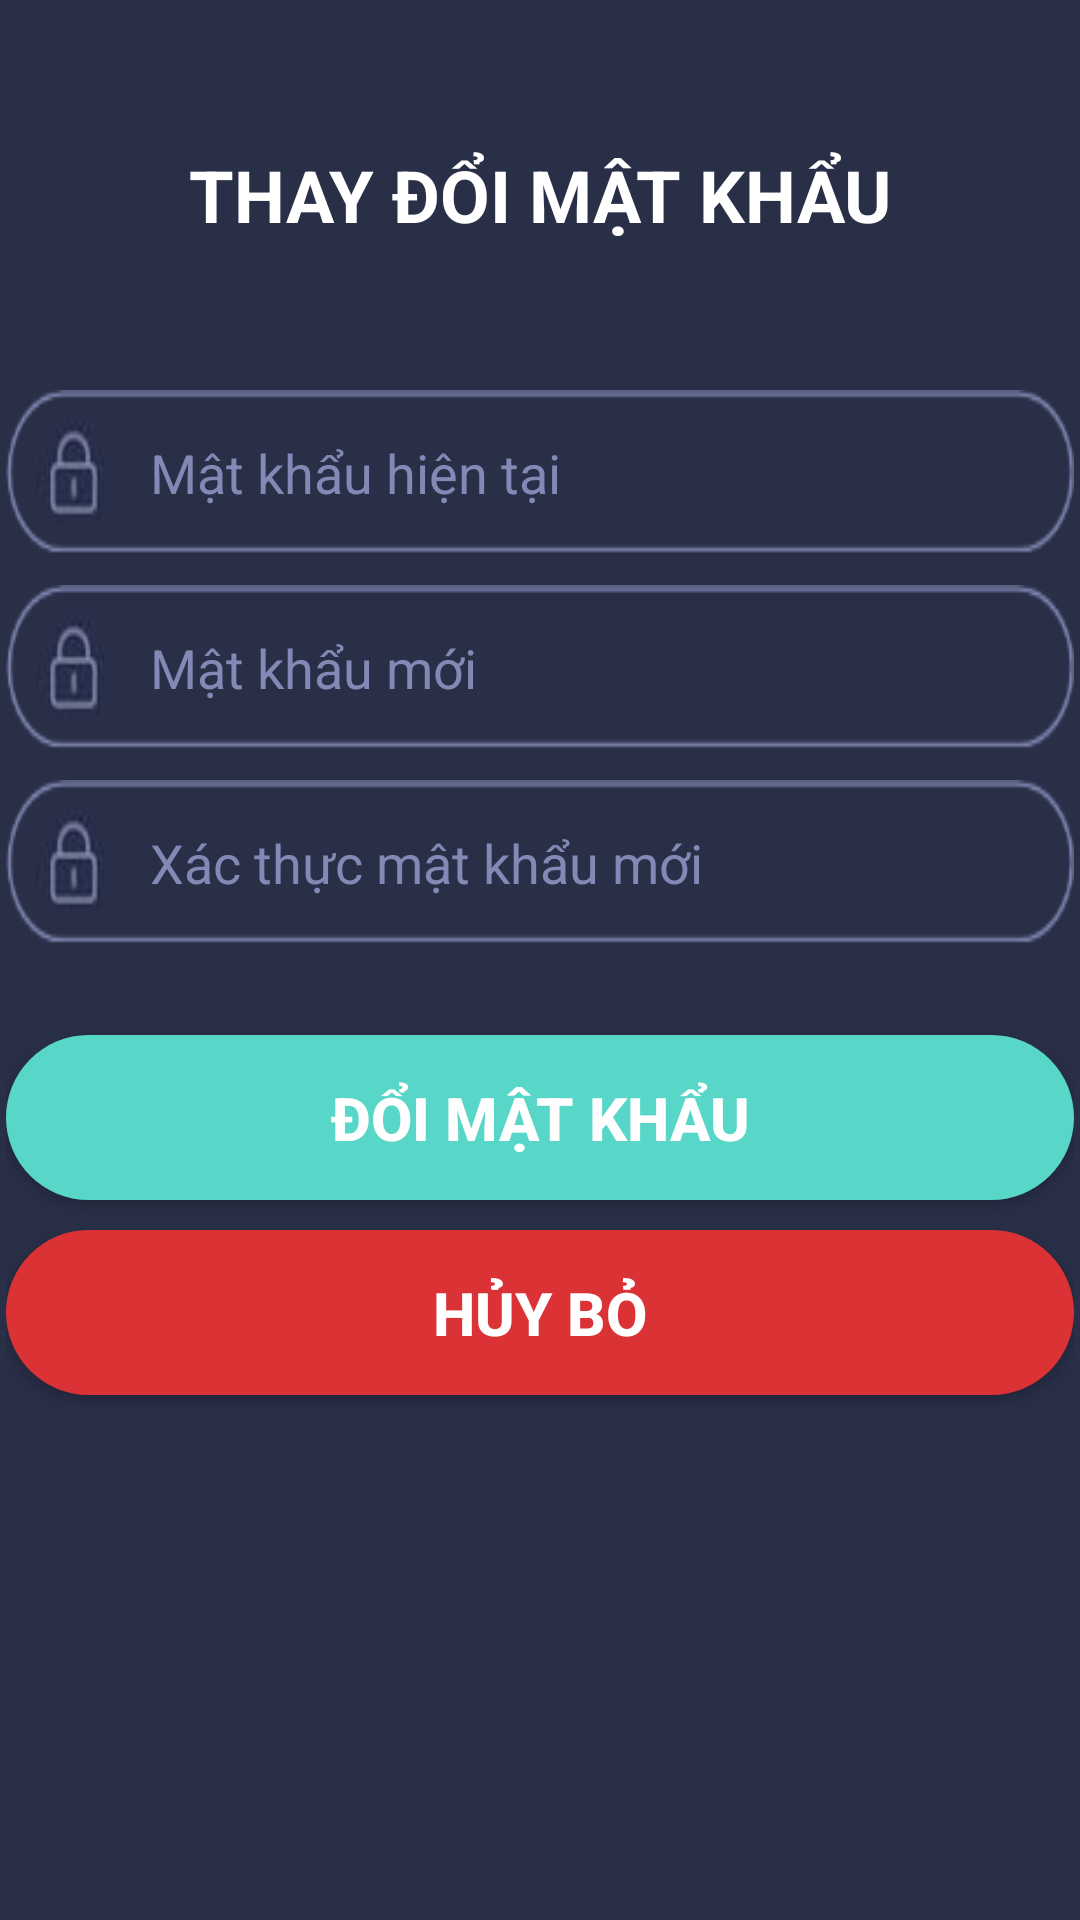

Here is an Android app screen rendered from its layout file. Give the layout XML and the strings, colors and styles it references.
<!-- AndroidManifest.xml: application theme AppTheme -->
<!-- res/layout/changepw.xml -->
<?xml version="1.0" encoding="utf-8"?>

<LinearLayout xmlns:android="http://schemas.android.com/apk/res/android"
    android:orientation="vertical" android:layout_width="match_parent"
    android:layout_height="match_parent"
    android:gravity="center"
    android:background="@color/colorBackground">

    <LinearLayout
        android:layout_width="match_parent"
        android:layout_height="0dp"
        android:layout_weight="4"
        android:weightSum="10"
        android:orientation="vertical"
        android:paddingLeft="2dp"
        android:paddingRight="2dp">
        <TextView
            android:layout_width="match_parent"
            android:layout_height="0dp"
            android:layout_weight="2"
            android:textColor="#fff"
            android:textSize="24sp"
            android:textStyle="bold"
            android:text="THAY ĐỔI MẬT KHẨU"
            android:gravity="center"
             android:layout_marginTop="10dp"/>
        <EditText
            android:id="@+id/edtOldPw"
            android:layout_width="match_parent"
            android:layout_height="0dp"
            android:layout_weight="1"
            android:hint="Mật khẩu hiện tại"
            android:inputType="textPassword"
            android:paddingLeft="48dp"
            android:paddingRight="24dp"
            android:textColor="#ffffff"
            android:textColorHint="#8289B4"
            android:singleLine="true"
            android:layout_marginTop="10dp"
            android:background="@drawable/edtpw"/>
        <EditText
            android:id="@+id/edtNewPw"
            android:layout_width="match_parent"
            android:layout_height="0dp"
            android:layout_weight="1"
            android:inputType="textPassword"
            android:hint="Mật khẩu mới"
            android:paddingLeft="48dp"
            android:paddingRight="24dp"
            android:textColor="#ffffff"
            android:textColorHint="#8289B4"
            android:singleLine="true"
            android:layout_marginTop="10dp"
            android:background="@drawable/edtpw"/>
        <EditText
            android:id="@+id/edtIdentify"
            android:layout_width="match_parent"
            android:layout_height="0dp"
            android:layout_weight="1"
            android:inputType="textPassword"
            android:hint="Xác thực mật khẩu mới"
            android:paddingLeft="48dp"
            android:paddingRight="24dp"
            android:textColor="#ffffff"
            android:textColorHint="#8289B4"
            android:singleLine="true"
            android:layout_marginTop="10dp"
            android:background="@drawable/edtpw"/>
        <Button
            android:id="@+id/btnChangePw"
            android:text="Đổi mật khẩu"
            android:layout_width="match_parent"
            android:layout_height="0dp"
            android:layout_weight="1"
            android:textColor="#fff"
            android:textSize="20sp"
            android:textStyle="bold"
            android:background="@drawable/btn_cyan"
            android:layout_marginTop="30dp"/>
        <Button
            android:id="@+id/btnCancel"
            android:text="HỦY BỎ"
            android:layout_width="match_parent"
            android:layout_height="0dp"
            android:layout_weight="1"
            android:textColor="#fff"
            android:textSize="20sp"
            android:textStyle="bold"
            android:background="@drawable/btn_red"
            android:layout_marginBottom="10dp"
            android:layout_marginTop="10dp"/>
    </LinearLayout>

</LinearLayout>
<!-- resources referenced by this layout -->
<resources>
  <color name="colorBackground">#292f47</color>
  <!-- drawable btn_cyan (drawable) -->
  <?xml version="1.0" encoding="utf-8"?>
  
  
  <selector xmlns:android="http://schemas.android.com/apk/res/android">
      <item
          android:state_enabled="true"
          android:state_pressed="true"
          android:drawable="@drawable/btn_cyan_pressed" />
  
      <item
          android:state_enabled="true"
          android:drawable="@drawable/btn_cyan_default" />
  
      <item
          android:state_enabled="false"
          android:drawable="@drawable/btn_disable" />
  </selector>
  <!-- drawable btn_red (drawable) -->
  <?xml version="1.0" encoding="utf-8"?>
  
  
  <selector xmlns:android="http://schemas.android.com/apk/res/android">
      <item
          android:state_enabled="true"
          android:state_pressed="true"
          android:drawable="@drawable/btn_red_pressed" />
  
      <item
          android:state_enabled="true"
          android:drawable="@drawable/btn_red_default" />
  
      <item
          android:state_enabled="false"
          android:drawable="@drawable/btn_disable" />
  </selector>
  <!-- drawable edtpw: png bitmap (drawable, 3604 bytes) -->
  <style name="AppTheme" parent="Theme.AppCompat.Light.DarkActionBar">
          <item name="colorPrimary">@color/colorPrimary</item>
          <item name="colorPrimaryDark">@color/colorPrimaryDark</item>
          <item name="colorAccent">@color/colorAccent</item>
      </style>
  <!-- drawable btn_cyan_pressed (drawable) -->
  <?xml version="1.0" encoding="utf-8"?>
  
  <shape xmlns:android="http://schemas.android.com/apk/res/android"
  android:shape="rectangle" >
  
      <corners
          android:topLeftRadius="30dp"
          android:topRightRadius="30dp"
          android:bottomLeftRadius="30dp"
          android:bottomRightRadius="30dp"/>
  
      <solid
          android:color="#00bbff" />
  
  </shape>
  <!-- drawable btn_cyan_default (drawable) -->
  <shape xmlns:android="http://schemas.android.com/apk/res/android"
      android:shape="rectangle" >
  
      <corners
          android:topLeftRadius="30dp"
          android:topRightRadius="30dp"
          android:bottomLeftRadius="30dp"
          android:bottomRightRadius="30dp"/>
  
      <solid
          android:color="#58d6c7" />
  
  </shape>
  <!-- drawable btn_disable (drawable) -->
  <?xml version="1.0" encoding="utf-8"?>
  
  <shape xmlns:android="http://schemas.android.com/apk/res/android"
      android:shape="rectangle" >
  
      <corners
          android:topLeftRadius="45dp"
          android:topRightRadius="45dp"
          android:bottomLeftRadius="45dp"
          android:bottomRightRadius="45dp"/>
  
      <gradient
          android:startColor="#dddddd"
          android:endColor="#dddddd"/>
  
  </shape>
  <!-- drawable btn_red_pressed (drawable) -->
  <?xml version="1.0" encoding="utf-8"?>
  
  <shape xmlns:android="http://schemas.android.com/apk/res/android"
      android:shape="rectangle" >
  
      <corners
          android:topLeftRadius="30dp"
          android:topRightRadius="30dp"
          android:bottomLeftRadius="30dp"
          android:bottomRightRadius="30dp"/>
  
      <solid
          android:color="#f281a7" />
  </shape>
  <!-- drawable btn_red_default (drawable) -->
  <shape xmlns:android="http://schemas.android.com/apk/res/android"
      android:shape="rectangle" >
  
      <corners
          android:topLeftRadius="30dp"
          android:topRightRadius="30dp"
          android:bottomLeftRadius="30dp"
          android:bottomRightRadius="30dp"/>
  
      <solid
          android:color="#db3236" />
  
  </shape>
  <color name="colorPrimary">#b533932e</color>
  <color name="colorPrimaryDark">#303F9F</color>
  <color name="colorAccent">#FF4081</color>
</resources>
